The GitHub repository Losabit/Instrument-Classification contains a labelled image folder "dataset" with 3 categories: guitar, piano, saxo. Examples follow, each with its label.

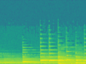
Label: piano

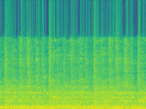
Label: guitar

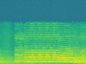
Label: saxo

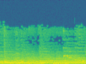
Label: piano

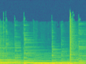
Label: guitar

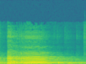
Label: saxo
